10-way image classification set "rvlcdip_preprocessed1" from GitHub (MariamAnwer820/Document-Image-Classification); label vocabulary: ADVE, email, form, letter, memo, news, note, report, resume, scientific document.

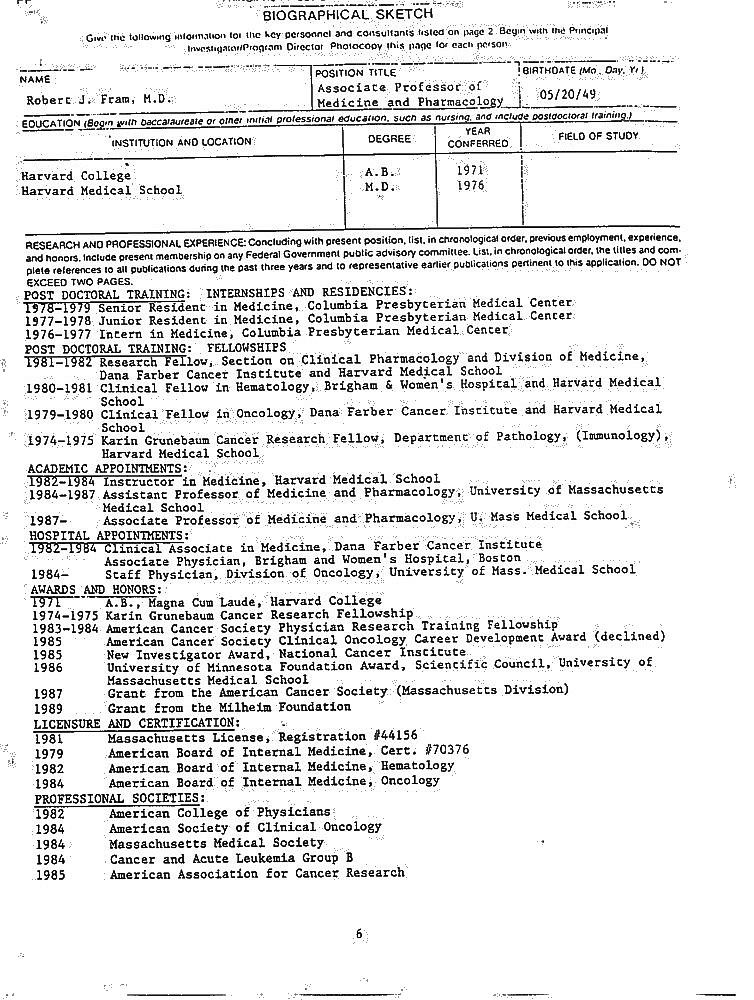
Label: resume

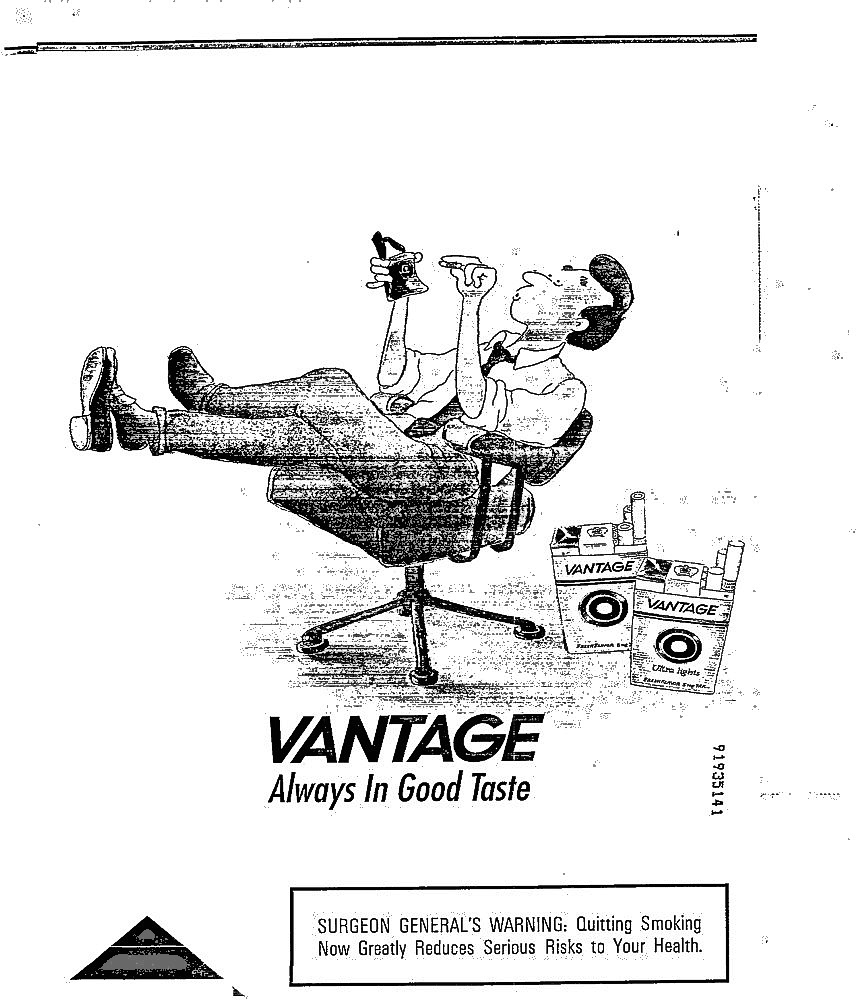
Label: ADVE

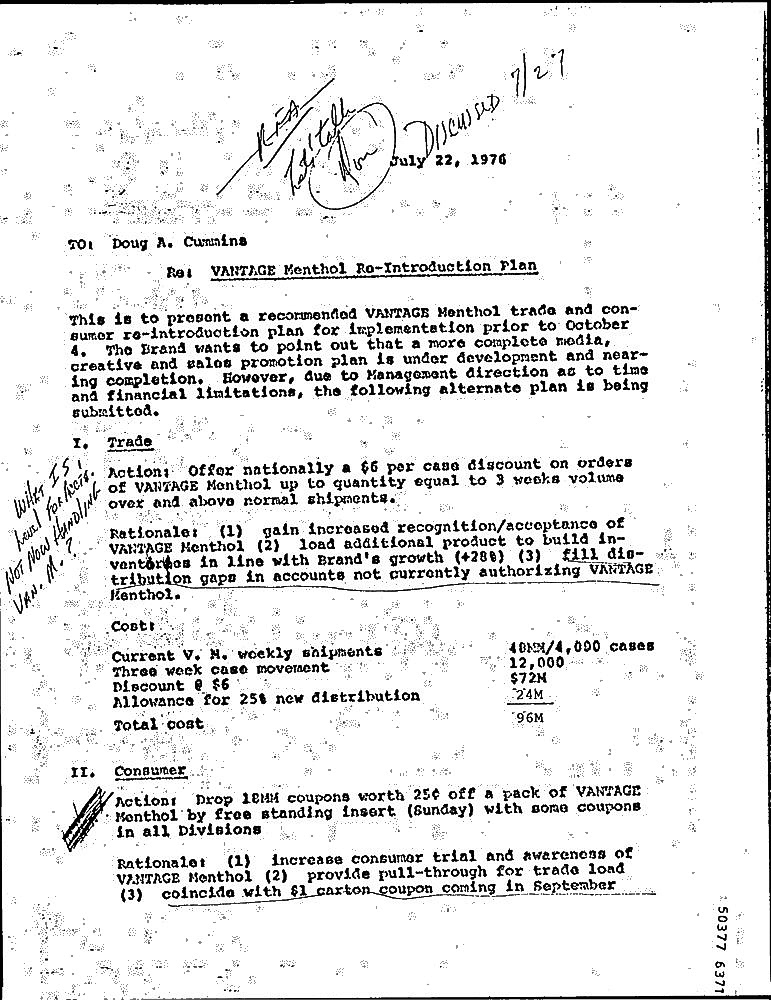
Label: letter

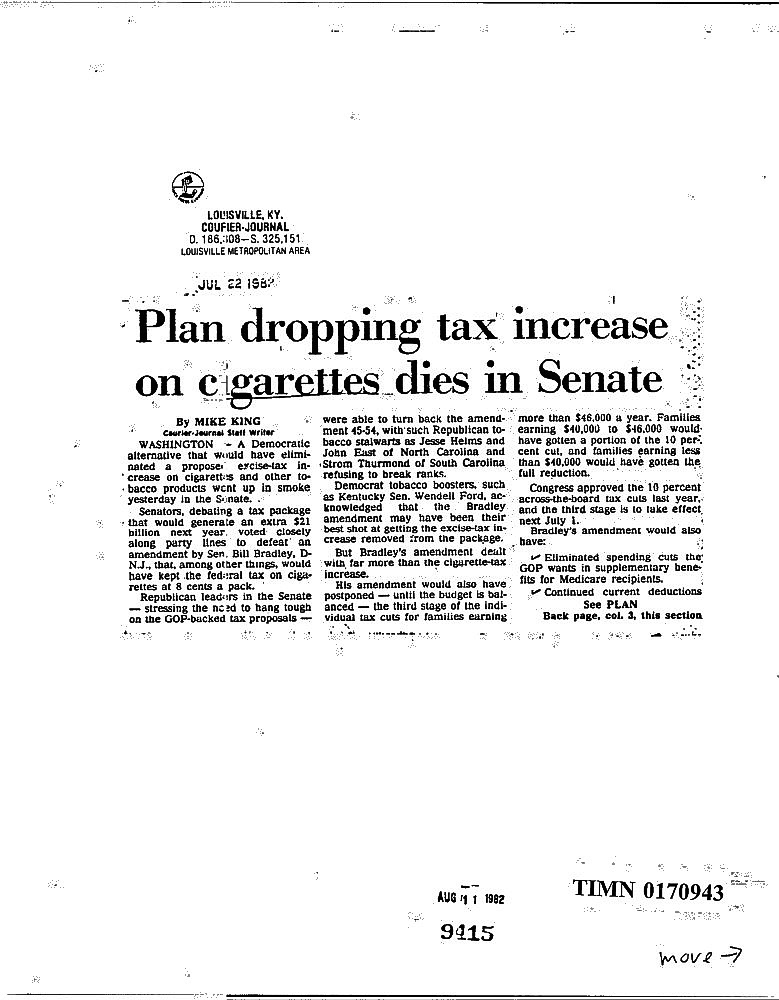
Label: news

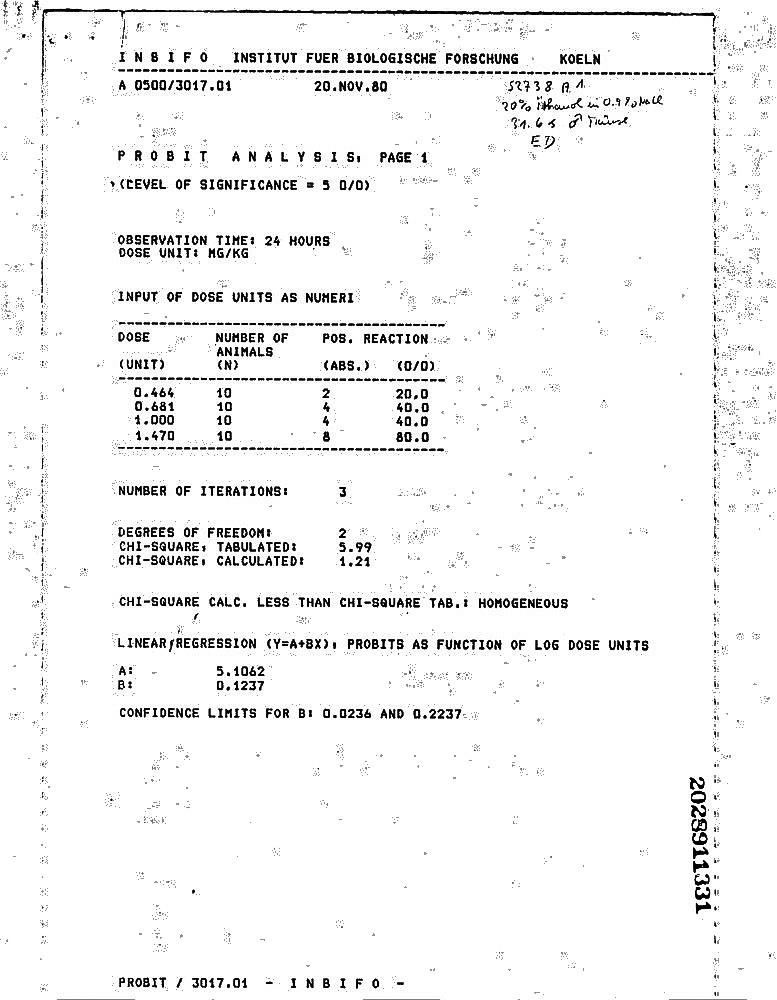
Label: report

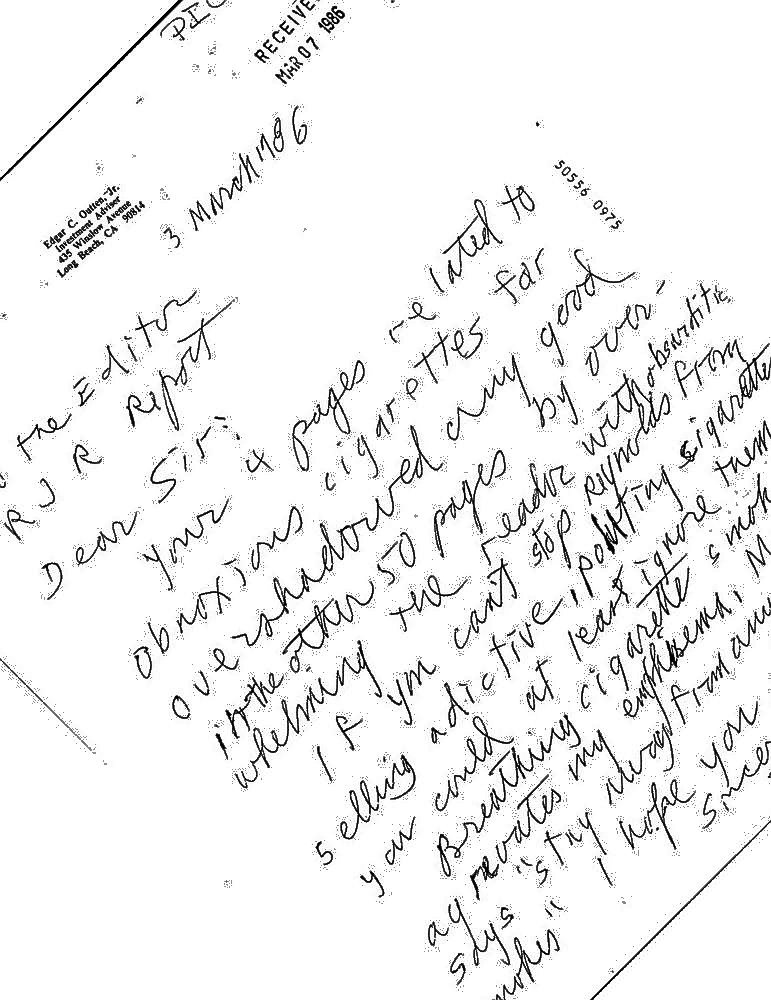
Label: note
